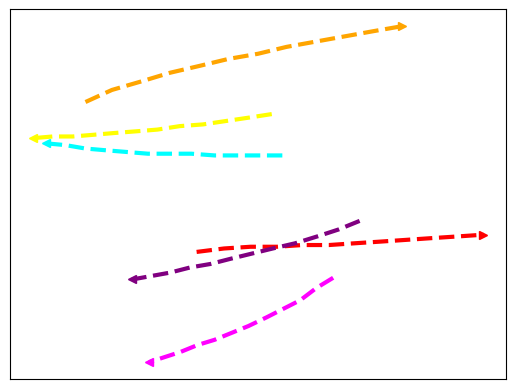

This chart was generated by the following Python code: (Note: this script raises an exception after producing the figure.)
import numpy as np
import matplotlib.pyplot as plt

### Zara1 Stop Ped 20th second ###

# Ped1
xSpeed01 = np.asarray([405, 384, 362, 341, 319, 298, 278, 258, 238, 219, 200, 182])
ySpeed01 = np.asarray([384, 384, 384, 384, 385, 385, 385, 386, 387, 388, 390, 391])

# Ped2
xSpeed02 = np.asarray([395, 374, 352, 330, 308, 287, 267, 246, 227, 207, 188, 169])
ySpeed02 = np.asarray([408, 406, 404, 402, 401, 399, 398, 397, 396, 395, 395, 394])

# Ped3
xSpeed03 = np.asarray([324, 350, 375, 400, 424, 449, 473, 498, 522, 546, 571, 595])
ySpeed03 = np.asarray([328, 330, 331, 331, 332, 332, 333, 334, 335, 336, 337, 338])

# Ped4
xSpeed04 = np.asarray([219, 244, 272, 299, 327, 354, 382, 409, 436, 463, 490, 518])
ySpeed04 = np.asarray([415, 422, 427, 432, 436, 440, 443, 447, 450, 453, 456, 459])

# Ped5
xSpeed05 = np.asarray([453, 437, 422, 406, 390, 373, 357, 341, 325, 309, 294, 279])
ySpeed05 = np.asarray([313, 307, 300, 295, 290, 285, 281, 277, 274, 270, 267, 264])

# Ped6
xSpeed06 = np.asarray([478, 458, 438, 417, 396, 376, 356, 337, 318, 299, 281, 263])
ySpeed06 = np.asarray([346, 341, 337, 333, 330, 327, 324, 321, 319, 316, 314, 312])

plt.plot(xSpeed01,ySpeed01,zorder=1, color='cyan', linewidth=3, linestyle='--')
plt.plot(xSpeed02,ySpeed02,zorder=1, color='yellow', linewidth=3, linestyle='--')
plt.plot(xSpeed03,ySpeed03,zorder=1, color='red', linewidth=3, linestyle='--')
plt.plot(xSpeed04,ySpeed04,zorder=1, color='orange', linewidth=3, linestyle='--')
plt.plot(xSpeed05,ySpeed05,zorder=1, color='magenta', linewidth=3, linestyle='--')
plt.plot(xSpeed06,ySpeed06,zorder=1, color='purple', linewidth=3, linestyle='--')


plt.plot(xSpeed01[-1],ySpeed01[-1],zorder=1, color='cyan', marker='<', linewidth=2, linestyle='--')
plt.plot(xSpeed02[-1],ySpeed02[-1],zorder=1, color='yellow', marker='<', linewidth=3, linestyle='--')
plt.plot(xSpeed03[-1],ySpeed03[-1],zorder=1, color='red', marker='>', linewidth=3, linestyle='--')
plt.plot(xSpeed04[-1],ySpeed04[-1],zorder=1, color='orange', marker='>', linewidth=3, linestyle='--')
plt.plot(xSpeed05[-1],ySpeed05[-1],zorder=1, color='magenta', marker='<', linewidth=3, linestyle='--')
plt.plot(xSpeed06[-1],ySpeed06[-1],zorder=1, color='purple', marker='<', linewidth=3, linestyle='--')

#plt.legend()
plt.xticks([])
plt.yticks([])
ext = [0, 576, 0.00, 720]
img = plt.imread("../zara150.png")
plt.imshow(img, zorder=0)
plt.show()
